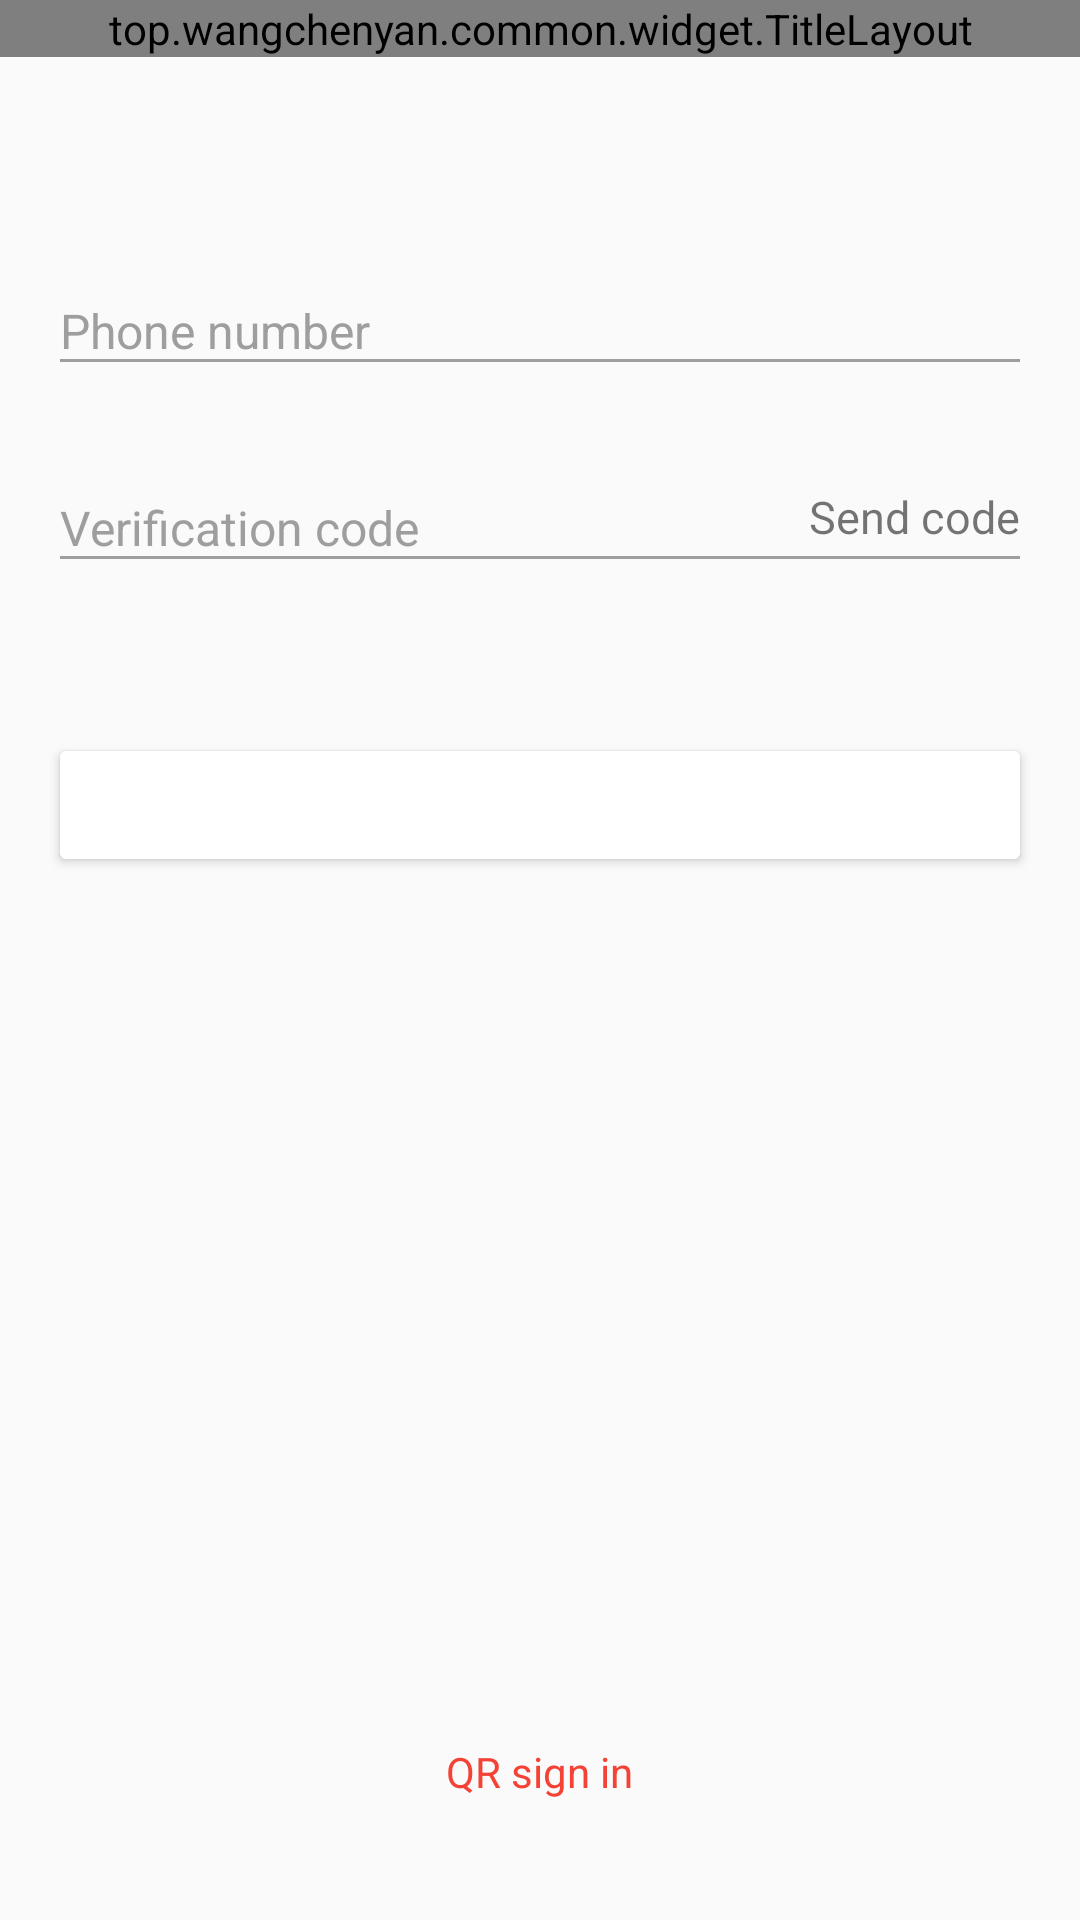

The Android layout XML behind this screen, and the referenced resources:
<!-- AndroidManifest.xml: application theme AppTheme -->
<!-- res/layout/fragment_phone_login.xml -->
<?xml version="1.0" encoding="utf-8"?>
<LinearLayout xmlns:android="http://schemas.android.com/apk/res/android"
    xmlns:app="http://schemas.android.com/apk/res-auto"
    android:layout_width="match_parent"
    android:layout_height="match_parent"
    android:orientation="vertical">

    <top.wangchenyan.common.widget.TitleLayout
        android:layout_width="match_parent"
        android:layout_height="wrap_content"
        app:tlTitleText="Phone sign in" />

    <LinearLayout
        android:layout_width="match_parent"
        android:layout_height="match_parent"
        android:gravity="center_horizontal"
        android:orientation="vertical">

        <com.google.android.material.textfield.TextInputLayout
            android:layout_width="match_parent"
            android:layout_height="wrap_content"
            android:layout_marginHorizontal="16dp"
            android:layout_marginTop="60dp"
            android:hint="Phone number"
            android:textColorHint="?attr/cloudTextSecondary">

            <com.google.android.material.textfield.TextInputEditText
                android:id="@+id/etPhone"
                android:layout_width="match_parent"
                android:layout_height="wrap_content"
                android:inputType="phone"
                android:singleLine="true"
                android:textColor="?attr/cloudTextPrimary"
                android:textSize="16dp" />
        </com.google.android.material.textfield.TextInputLayout>

        <FrameLayout
            android:layout_width="match_parent"
            android:layout_height="wrap_content"
            android:layout_marginHorizontal="16dp"
            android:layout_marginTop="16dp">

            <com.google.android.material.textfield.TextInputLayout
                android:layout_width="match_parent"
                android:layout_height="wrap_content"
                android:hint="Verification code"
                android:textColorHint="?attr/cloudTextSecondary">

                <com.google.android.material.textfield.TextInputEditText
                    android:id="@+id/etPhoneCode"
                    android:layout_width="match_parent"
                    android:layout_height="wrap_content"
                    android:paddingEnd="100dp"
                    android:singleLine="true"
                    android:textColor="?attr/cloudTextPrimary"
                    android:textSize="16dp" />
            </com.google.android.material.textfield.TextInputLayout>

            <TextView
                android:id="@+id/tvSendCode"
                android:layout_width="wrap_content"
                android:layout_height="wrap_content"
                android:layout_gravity="end|bottom"
                android:layout_marginBottom="8dp"
                android:padding="4dp"
                android:text="Send code"
                android:textColor="@color/color_theme_h2"
                android:textSize="15dp" />
        </FrameLayout>

        <Button
            android:id="@+id/btnLogin"
            android:layout_width="match_parent"
            android:layout_height="wrap_content"
            android:layout_marginHorizontal="16dp"
            android:layout_marginTop="50dp"
            android:backgroundTint="@color/color_theme_grey_300"
            android:text="Sign in"
            android:textColor="@color/white" />

        <View
            android:layout_width="match_parent"
            android:layout_height="0dp"
            android:layout_weight="1" />

        <TextView
            android:id="@+id/tvQrcodeLogin"
            android:layout_width="wrap_content"
            android:layout_height="wrap_content"
            android:layout_marginBottom="36dp"
            android:padding="4dp"
            android:text="QR sign in"
            android:textColor="@color/common_theme_color"
            android:textSize="14dp" />
    </LinearLayout>
</LinearLayout>
<!-- resources referenced by this layout -->
<resources>
  <color name="common_theme_color" tools:override="true">@color/red_500</color>
  <style name="AppTheme" parent="AppBaseTheme">
          <item name="cloudAmoledActive">false</item>
          <item name="cloudBackgroundColor">@color/common_background_color</item>
          <item name="cloudSurfaceColor">@color/card_bg</item>
          <item name="cloudDialogColor">@color/common_dialog_background_color</item>
          <item name="cloudNavColor">@color/tab_bg</item>
          <item name="cloudPlayerBarColor">@color/play_bar_bg</item>
          <item name="cloudDividerColor">@color/common_divider</item>
          <item name="cloudTextPrimary">@color/common_text_h1_color</item>
          <item name="cloudTextSecondary">@color/common_text_h2_color</item>
          <item name="cloudAccentColor">@color/cloud_accent</item>
          <item name="cloudAccentSoft">@color/cloud_accent_soft</item>
          <item name="cloudHeroStart">@color/cloud_hero_start</item>
          <item name="cloudHeroEnd">@color/cloud_hero_end</item>
          <item name="android:windowBackground">?attr/cloudBackgroundColor</item>
          <item name="android:colorBackground">?attr/cloudBackgroundColor</item>
          <item name="android:textColorPrimary">@color/cloud_text_primary</item>
          <item name="android:textColorSecondary">@color/cloud_text_secondary</item>
          <item name="colorControlNormal">?attr/cloudTextSecondary</item>
          <item name="alertDialogTheme">@style/CloudDialogTheme</item>
          <item name="android:scrollbars">none</item>
          <item name="colorPrimary">@color/common_theme_color</item>
          <item name="colorPrimaryDark">@color/common_theme_color</item>
          <item name="colorAccent">@color/common_theme_color</item>
      </style>
  <color name="red_500">#F44336</color>
  <style name="AppBaseTheme" parent="Theme.AppCompat.DayNight.NoActionBar" />
  <color name="common_background_color" tools:override="true">#FAFAFA</color>
  <color name="card_bg">@color/white</color>
  <color name="common_dialog_background_color" tools:override="true">@color/white</color>
  <color name="tab_bg">@color/white</color>
  <color name="play_bar_bg">@color/white</color>
  <color name="common_divider" tools:override="true">@color/grey_100</color>
  <color name="common_text_h1_color" tools:override="true">#202020</color>
  <color name="common_text_h2_color" tools:override="true">@color/grey</color>
  <color name="cloud_accent">#173B65</color>
  <color name="cloud_accent_soft">#E8F1F6</color>
  <color name="cloud_hero_start">#173B65</color>
  <color name="cloud_hero_end">#346E8B</color>
  <style name="CloudDialogTheme" parent="ThemeOverlay.AppCompat.Dialog.Alert">
          <item name="android:windowBackground">@drawable/bg_cloud_dialog</item>
          <item name="android:windowAnimationStyle">@style/CloudDialogAnimation</item>
          <item name="android:scrollbars">none</item>
      </style>
  <color name="grey_100">#E5E5E5</color>
  <color name="grey">#9E9E9E</color>
  <!-- drawable bg_cloud_dialog (drawable) -->
  <shape xmlns:android="http://schemas.android.com/apk/res/android">
      <corners android:radius="24dp" />
      <solid android:color="?attr/cloudDialogColor" />
  </shape>
  <style name="CloudDialogAnimation">
          <item name="android:windowEnterAnimation">@anim/cloud_dialog_fade_in</item>
          <item name="android:windowExitAnimation">@anim/cloud_dialog_fade_out</item>
      </style>
  <!-- not gathered from this repository: default colours our renderer supplied (Android Studio template values) -->
  <color name="white">#FFFFFFFF</color>
</resources>
